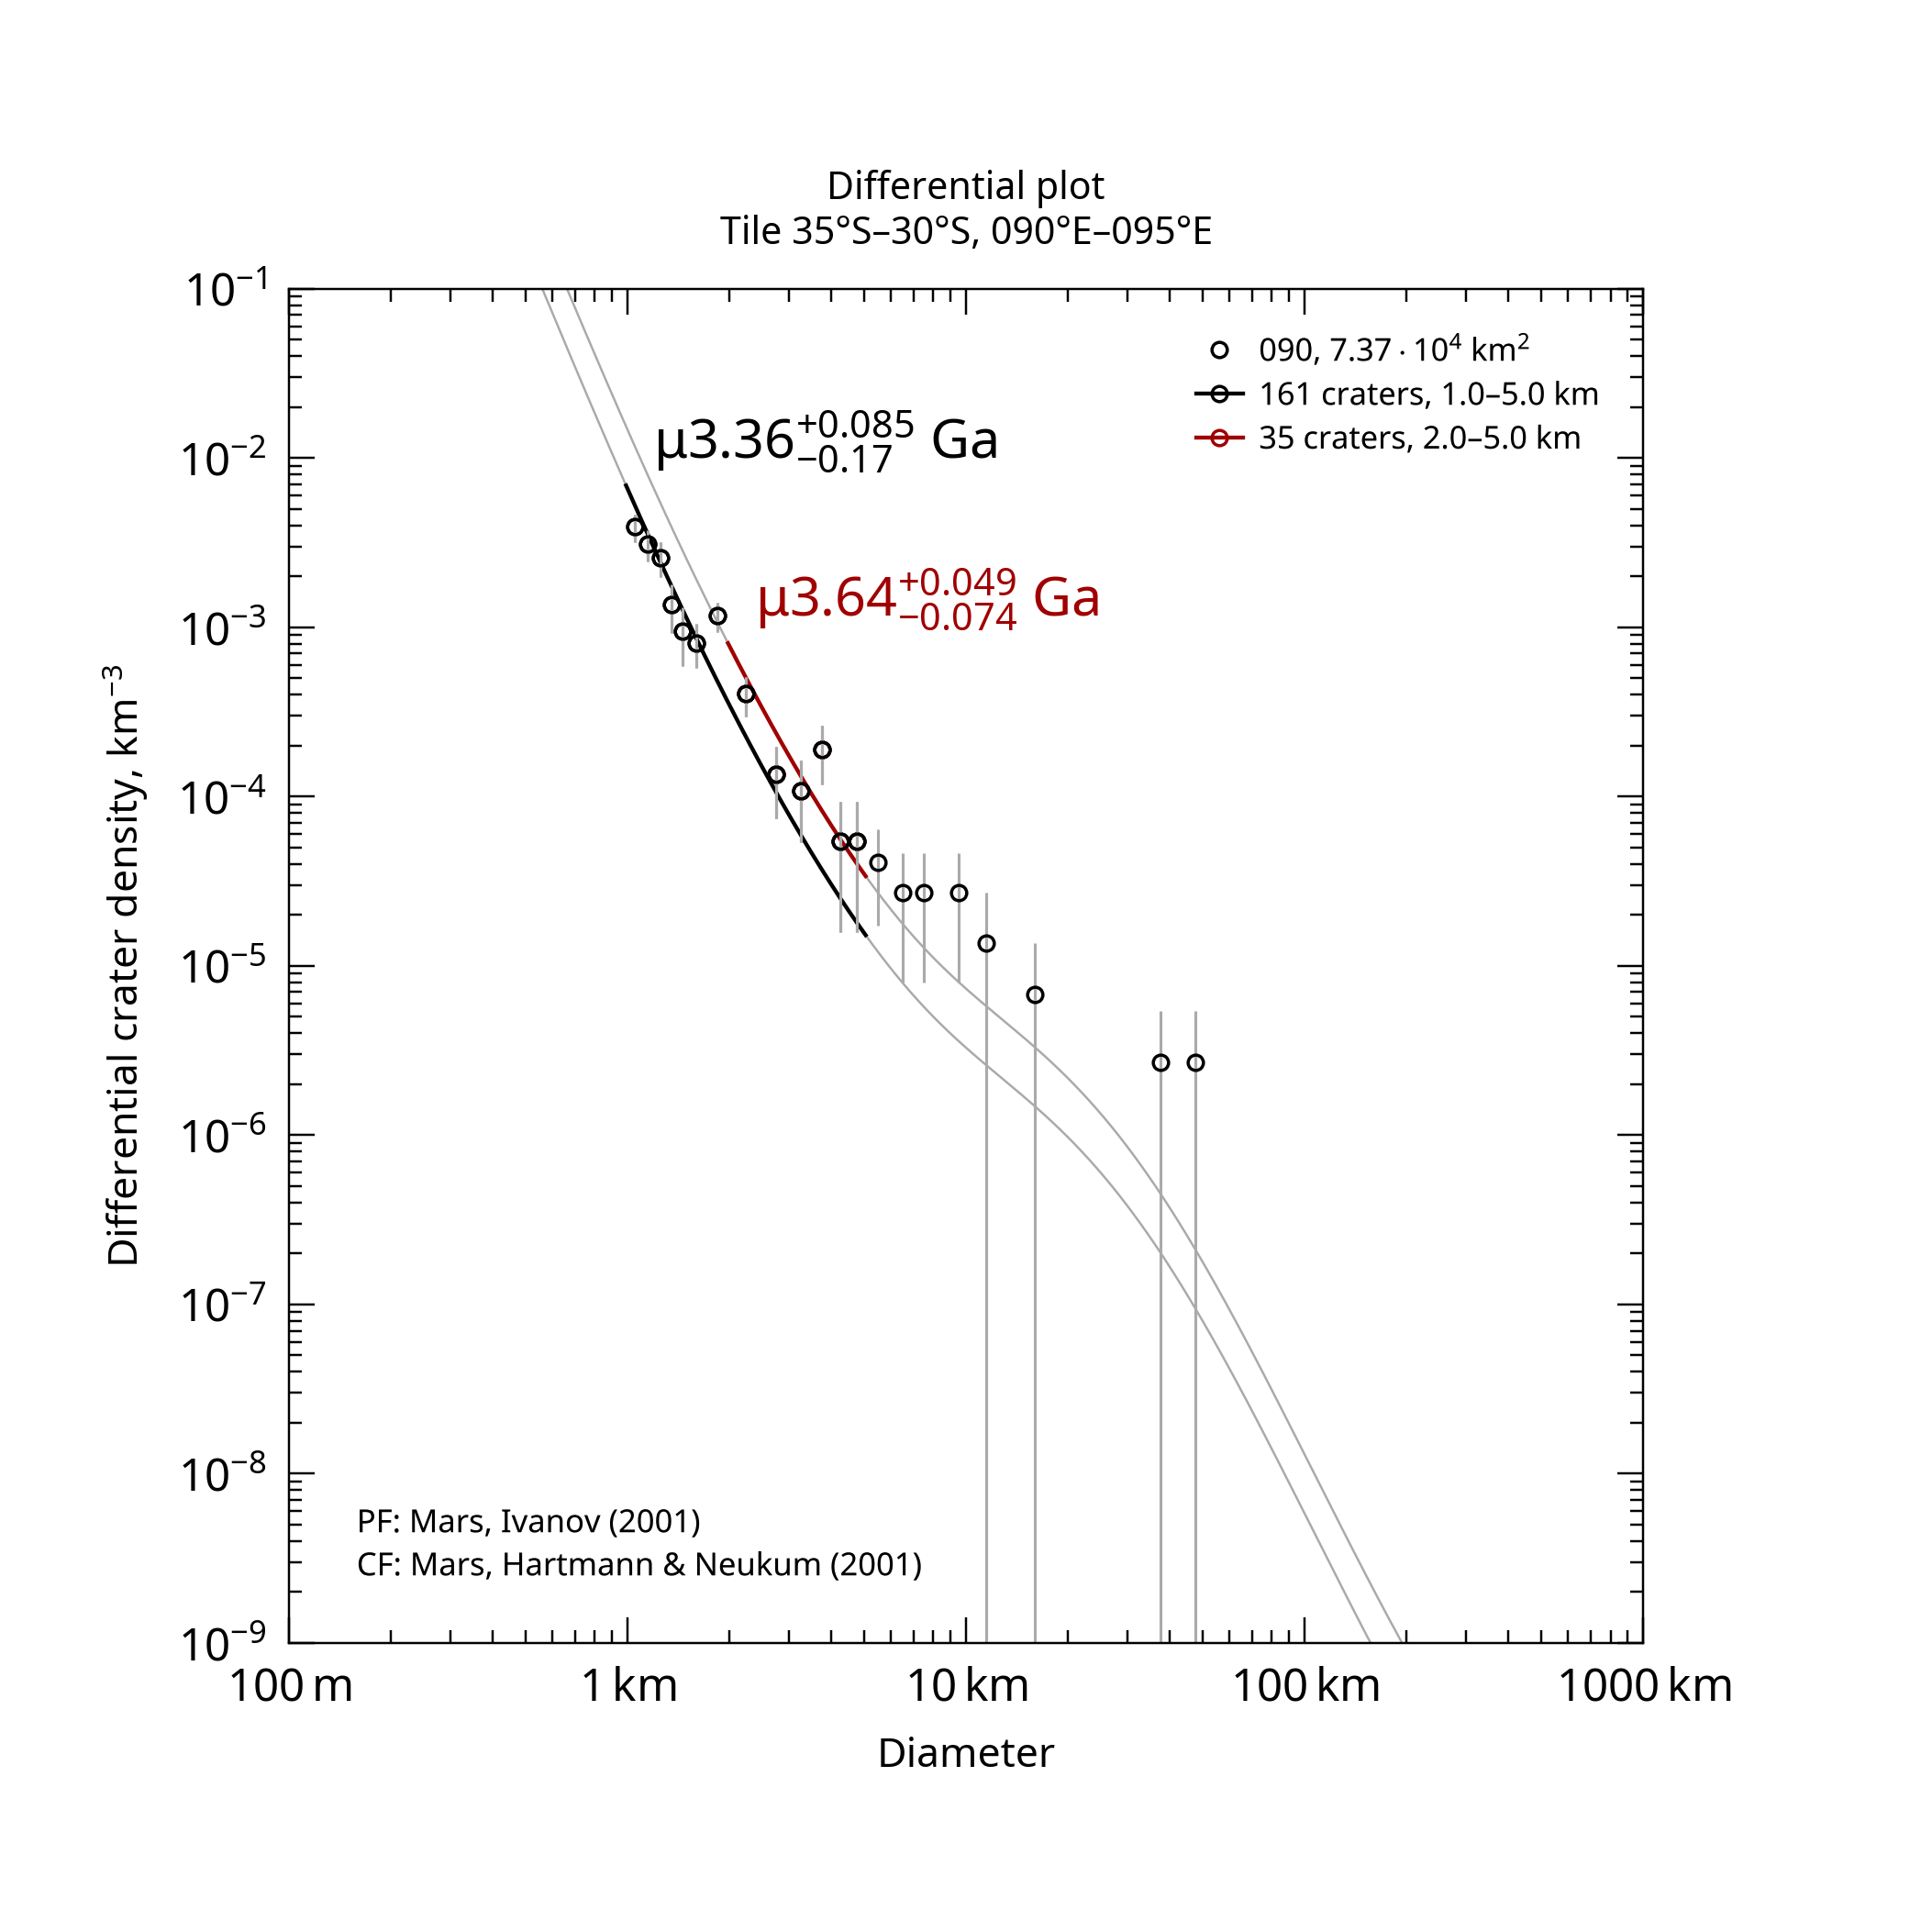

Values plotted in this chart, from the file beside it:
, , , , , , , , , , , , , , , , , , , , Formatted values [paste MathML into Word…
, , , , , , , , , , , , , , , , , , , , , MathML, , Latex
Name, Area, Binning, d_min, d_max, Method, Resurf, N, N_event, Age, Age-, Age+, a0, a0-, a0+, N(1), N(1)-, N(1)+, Source, , Range, Age, N(1), Age
090, 73693, pseudo-log, 1, 5, d-fit, 0, 161.0, 161, 3.36, 3.19, 3.44, -2.687, -2.775, -2.614, 2.06e-03, 1.68e-03, 2.43e-03, tiles_scc/tile_lat-35_lon+090.scc, , 1.0–5.0 km, <math xmlns="http://www.w3.org/1998/Math…, <math xmlns="http://www.w3.org/1998/Math…, $\mu3.36^{+0.085}_{-0.17}$ Ga
090, 73693, pseudo-log, 2, 5, d-fit, 0, 35.0, 35, 3.64, 3.56, 3.68, -2.338, -2.466, -2.24, 4.59e-03, 3.42e-03, 5.76e-03, tiles_scc/tile_lat-35_lon+090.scc, , 2.0–5.0 km, <math xmlns="http://www.w3.org/1998/Math…, <math xmlns="http://www.w3.org/1998/Math…, $\mu3.64^{+0.049}_{-0.074}$ Ga
